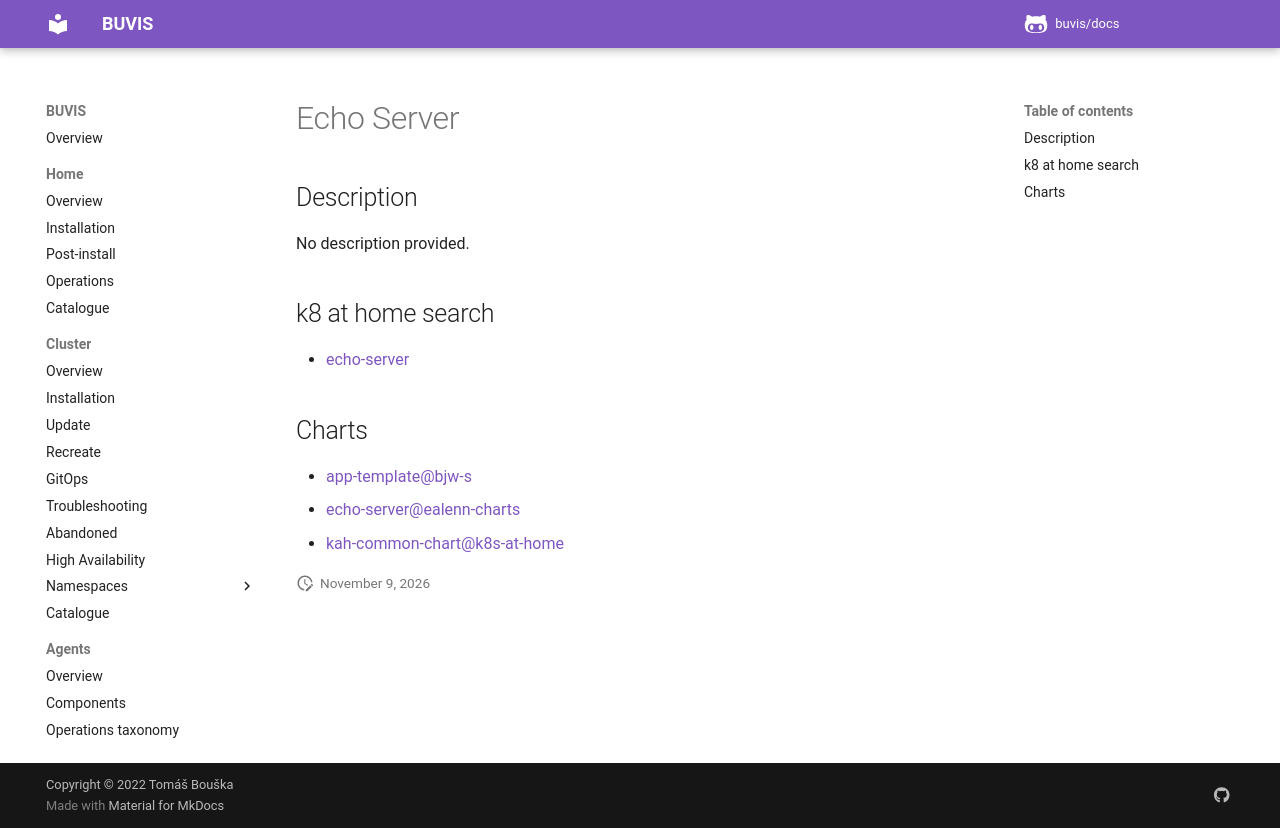

repository: buvis/docs · page: cluster/catalogue/echo-server/index.html · generator: mkdocs

# Echo Server

## Description

No description provided.

## k8 at home search

- [echo-server](https://nanne.dev/k8s-at-home-search/#/echo-server)

## Charts

- [app-template@bjw-s](https://bjw-s.github.io/helm-charts/)
- [echo-server@ealenn-charts](https://ealenn.github.io/charts/)
- [kah-common-chart@k8s-at-home](https://k8s-at-home.com/charts/)
